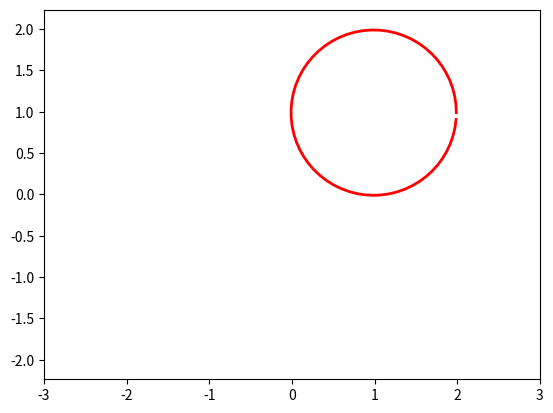

The matplotlib source for this figure:
import matplotlib.pyplot as plt
import numpy as np
from matplotlib.animation import FuncAnimation

fig, ax = plt.subplots()
ball, = plt.plot([], [], '-', color='r', label='Ball', lw=2)

def circle_move(R, vx0, vy0, time):
  x0 = vx0 * time
  y0 = vy0 * time
  alpha = np.arange(0, 2*np.pi, 0.1)
  x = x0 + R*np.cos(alpha)
  y = y0 + R*np.sin(alpha)
  return x, y

edge = 3
plt.axis('equal')
ax.set_xlim(-edge, edge)
ax.set_ylim(-edge, edge)

def animate(i):
  ball.set_data(circle_move(R=1, vx0=0.01, vy0=0.01, time=i))
ani = FuncAnimation(fig,
                    animate,
                    frames=100,
                    interval=30
                   )

ani.save('less_7_complex_animation.gif')